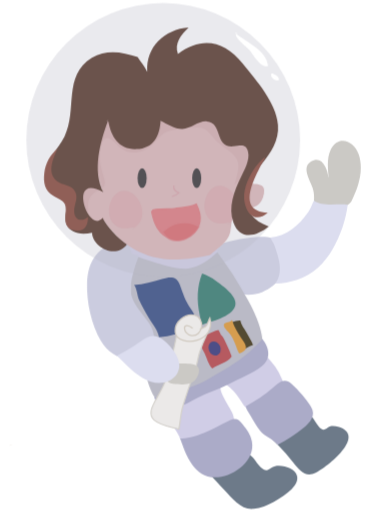
t = 0.00 s
t = 0.60 s: frame unchanged from t = 0.00 s, image omitted
t = 1.20 s: frame unchanged from t = 0.00 s, image omitted
t = 1.80 s: frame unchanged from t = 0.00 s, image omitted
t = 2.40 s: frame unchanged from t = 0.00 s, image omitted
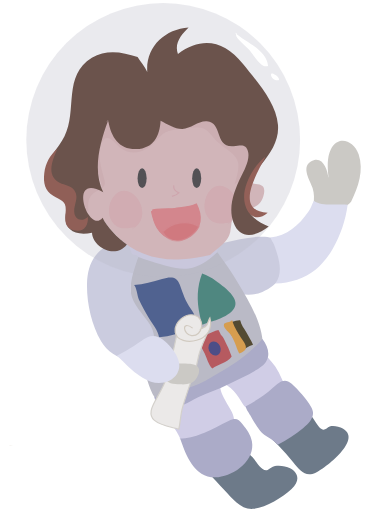
t = 3.00 s

The animated SVG that drew these frames (rendered in a browser with its animation timeline set to each time). Animation: 2 CSS @keyframes rules; one cycle of 3.00 s.

<svg version="1.1" id="el_2R4dZG7zW" xmlns="http://www.w3.org/2000/svg" xmlns:xlink="http://www.w3.org/1999/xlink" x="0px" y="0px" viewBox="0 0 310 430" enable-background="new 0 0 310 430" xml:space="preserve"><style>@-webkit-keyframes el_dKN9Bi8HNI_U1cx6RSEp_Animation{0%{-webkit-transform: translate(178.25601196289062px, 247.5470199584961px) rotate(0deg) translate(-178.25601196289062px, -247.5470199584961px);transform: translate(178.25601196289062px, 247.5470199584961px) rotate(0deg) translate(-178.25601196289062px, -247.5470199584961px);}10%{-webkit-transform: translate(178.25601196289062px, 247.5470199584961px) rotate(-8deg) translate(-178.25601196289062px, -247.5470199584961px);transform: translate(178.25601196289062px, 247.5470199584961px) rotate(-8deg) translate(-178.25601196289062px, -247.5470199584961px);}20%{-webkit-transform: translate(178.25601196289062px, 247.5470199584961px) rotate(0deg) translate(-178.25601196289062px, -247.5470199584961px);transform: translate(178.25601196289062px, 247.5470199584961px) rotate(0deg) translate(-178.25601196289062px, -247.5470199584961px);}30%{-webkit-transform: translate(178.25601196289062px, 247.5470199584961px) rotate(-8deg) translate(-178.25601196289062px, -247.5470199584961px);transform: translate(178.25601196289062px, 247.5470199584961px) rotate(-8deg) translate(-178.25601196289062px, -247.5470199584961px);}40%{-webkit-transform: translate(178.25601196289062px, 247.5470199584961px) rotate(0deg) translate(-178.25601196289062px, -247.5470199584961px);transform: translate(178.25601196289062px, 247.5470199584961px) rotate(0deg) translate(-178.25601196289062px, -247.5470199584961px);}50%{-webkit-transform: translate(178.25601196289062px, 247.5470199584961px) rotate(-8deg) translate(-178.25601196289062px, -247.5470199584961px);transform: translate(178.25601196289062px, 247.5470199584961px) rotate(-8deg) translate(-178.25601196289062px, -247.5470199584961px);}60%{-webkit-transform: translate(178.25601196289062px, 247.5470199584961px) rotate(0deg) translate(-178.25601196289062px, -247.5470199584961px);transform: translate(178.25601196289062px, 247.5470199584961px) rotate(0deg) translate(-178.25601196289062px, -247.5470199584961px);}70%{-webkit-transform: translate(178.25601196289062px, 247.5470199584961px) rotate(-8deg) translate(-178.25601196289062px, -247.5470199584961px);transform: translate(178.25601196289062px, 247.5470199584961px) rotate(-8deg) translate(-178.25601196289062px, -247.5470199584961px);}80%{-webkit-transform: translate(178.25601196289062px, 247.5470199584961px) rotate(0deg) translate(-178.25601196289062px, -247.5470199584961px);transform: translate(178.25601196289062px, 247.5470199584961px) rotate(0deg) translate(-178.25601196289062px, -247.5470199584961px);}90%{-webkit-transform: translate(178.25601196289062px, 247.5470199584961px) rotate(-8deg) translate(-178.25601196289062px, -247.5470199584961px);transform: translate(178.25601196289062px, 247.5470199584961px) rotate(-8deg) translate(-178.25601196289062px, -247.5470199584961px);}100%{-webkit-transform: translate(178.25601196289062px, 247.5470199584961px) rotate(0deg) translate(-178.25601196289062px, -247.5470199584961px);transform: translate(178.25601196289062px, 247.5470199584961px) rotate(0deg) translate(-178.25601196289062px, -247.5470199584961px);}}@keyframes el_dKN9Bi8HNI_U1cx6RSEp_Animation{0%{-webkit-transform: translate(178.25601196289062px, 247.5470199584961px) rotate(0deg) translate(-178.25601196289062px, -247.5470199584961px);transform: translate(178.25601196289062px, 247.5470199584961px) rotate(0deg) translate(-178.25601196289062px, -247.5470199584961px);}10%{-webkit-transform: translate(178.25601196289062px, 247.5470199584961px) rotate(-8deg) translate(-178.25601196289062px, -247.5470199584961px);transform: translate(178.25601196289062px, 247.5470199584961px) rotate(-8deg) translate(-178.25601196289062px, -247.5470199584961px);}20%{-webkit-transform: translate(178.25601196289062px, 247.5470199584961px) rotate(0deg) translate(-178.25601196289062px, -247.5470199584961px);transform: translate(178.25601196289062px, 247.5470199584961px) rotate(0deg) translate(-178.25601196289062px, -247.5470199584961px);}30%{-webkit-transform: translate(178.25601196289062px, 247.5470199584961px) rotate(-8deg) translate(-178.25601196289062px, -247.5470199584961px);transform: translate(178.25601196289062px, 247.5470199584961px) rotate(-8deg) translate(-178.25601196289062px, -247.5470199584961px);}40%{-webkit-transform: translate(178.25601196289062px, 247.5470199584961px) rotate(0deg) translate(-178.25601196289062px, -247.5470199584961px);transform: translate(178.25601196289062px, 247.5470199584961px) rotate(0deg) translate(-178.25601196289062px, -247.5470199584961px);}50%{-webkit-transform: translate(178.25601196289062px, 247.5470199584961px) rotate(-8deg) translate(-178.25601196289062px, -247.5470199584961px);transform: translate(178.25601196289062px, 247.5470199584961px) rotate(-8deg) translate(-178.25601196289062px, -247.5470199584961px);}60%{-webkit-transform: translate(178.25601196289062px, 247.5470199584961px) rotate(0deg) translate(-178.25601196289062px, -247.5470199584961px);transform: translate(178.25601196289062px, 247.5470199584961px) rotate(0deg) translate(-178.25601196289062px, -247.5470199584961px);}70%{-webkit-transform: translate(178.25601196289062px, 247.5470199584961px) rotate(-8deg) translate(-178.25601196289062px, -247.5470199584961px);transform: translate(178.25601196289062px, 247.5470199584961px) rotate(-8deg) translate(-178.25601196289062px, -247.5470199584961px);}80%{-webkit-transform: translate(178.25601196289062px, 247.5470199584961px) rotate(0deg) translate(-178.25601196289062px, -247.5470199584961px);transform: translate(178.25601196289062px, 247.5470199584961px) rotate(0deg) translate(-178.25601196289062px, -247.5470199584961px);}90%{-webkit-transform: translate(178.25601196289062px, 247.5470199584961px) rotate(-8deg) translate(-178.25601196289062px, -247.5470199584961px);transform: translate(178.25601196289062px, 247.5470199584961px) rotate(-8deg) translate(-178.25601196289062px, -247.5470199584961px);}100%{-webkit-transform: translate(178.25601196289062px, 247.5470199584961px) rotate(0deg) translate(-178.25601196289062px, -247.5470199584961px);transform: translate(178.25601196289062px, 247.5470199584961px) rotate(0deg) translate(-178.25601196289062px, -247.5470199584961px);}}#el_2R4dZG7zW *{-webkit-animation-duration: 3s;animation-duration: 3s;-webkit-animation-play-state: running;animation-play-state: running;-webkit-animation-timing-function: cubic-bezier(0, 0, 1, 1);animation-timing-function: cubic-bezier(0, 0, 1, 1);}#el_w1dsbvOw-H{fill: #CBC9C5;}#el_SMMYUv8jSN{fill: #CBCCDF;}#el_YSfe63Z2eF{fill: #DCDDEF;}#el_cj3RSSrH3z{fill: #C1B49A;}#el_lEibiWxxkP{fill: #6D7A89;}#el_Tl2FiTjy6R{fill: #6D7A89;}#el_PKwcgrozte{fill: #D0CDE6;}#el_ijN8M77zUn{fill: #D0CDE6;}#el_pgKUnCUaE9{fill: none;}#el_u6sGRIaFBI{fill: #BABAC6;}#el_7ytiAI8MPC{fill: #506290;}#el_UZgJbwcwKp{fill: #4F8780;}#el_Od6PytOE8l{fill: #B65A60;}#el_LbfdJUgIwN{fill: #534A32;}#el_MHKPxM18EWI{fill: #D69D4F;}#el_JzN0yoWonJa{fill: #ABABC8;}#el_WbmENBpRmse{fill: #EBE9E8;stroke: #D3D0CB;}#el_yVf_HFDf0dj{fill: #EBE9E8;stroke: #D1CAC0;}#el_oQebNwIaV19{fill: #CBCCDF;}#el_o0Bf0B7Dl6J{fill: #CBC9C5;}#el_QMB8NEfZPcj{fill: #DCDDEF;}#el_Sxxj9_4of_P{fill: #DBB4B4;}#el_Rd5FK8IIK54{fill: #ABABC8;}#el_Ddio7GQVfZe{fill: #ABABC8;}#el_V6TGD6GQZvC{fill: #272525;}#el_8EEq54eW3EB{fill: none;}#el_akLKE4uS3CS{opacity: 0.2;fill: #DC6C7C;}#el_2YorOjjXw6x{fill: #DE7074;stroke: #DE7074;}#el_HYo3IFymMAB{opacity: 0.6;fill: #D95256;stroke: #DE7074;}#el_JrQwbWa501s{opacity: 0.2;fill: #DC6C7C;}#el_iQGDV5RKY1m{opacity: 0.3;fill: none;stroke: #D06879;}#el_P3gNXtBWJiU{opacity: 0.8;fill: #D3A6A7;}#el_WTD1bSKB4Zu{fill: #492818;}#el_Gy1qv1xh2TJ{fill: #492818;}#el_8EVAw912mpr{fill: #492818;}#el_1RNwvMixrvy{fill: #492818;}#el_CJDx7B66u2d{fill: #492818;}#el_AMsamvhKeN1{fill: #492818;}#el_iepaNqvxnJ8{fill: #833A29;}#el_aITBOVwa-hi{fill: #7F3928;}#el_eLrsLRZBaxf{fill: #272525;}#el_Cibf4s1vFO3{opacity: 0.3;fill: #BABAC6;}#el_C89ooN6BFZV{fill: #FFFFFF;}#el_OZXgiQV4mDZ{fill: #FFFFFF;}#el_MxoC8Dj3zAq{-webkit-transform: matrix(0.9288, -0.3706, 0.3706, 0.9288, -95.6349, 87.6379);transform: matrix(0.9288, -0.3706, 0.3706, 0.9288, -95.6349, 87.6379);fill: #4D4E87;}#el_dKN9Bi8HNI_U1cx6RSEp{-webkit-transform: translate(178.25601196289062px, 247.5470199584961px) rotate(0deg) translate(-178.25601196289062px, -247.5470199584961px);transform: translate(178.25601196289062px, 247.5470199584961px) rotate(0deg) translate(-178.25601196289062px, -247.5470199584961px);}#el_2R4dZG7zW:hover #el_dKN9Bi8HNI_U1cx6RSEp{-webkit-animation-name: el_dKN9Bi8HNI_U1cx6RSEp_Animation;animation-name: el_dKN9Bi8HNI_U1cx6RSEp_Animation;}</style>
<g id="el_dKN9Bi8HNI_U1cx6RSEp" data-animator-group="true" data-animator-type="1"><g id="el_dKN9Bi8HNI">
	<path d="M275.79,149.241c-0.576-7.064-5.024-19.434-14.632-13.693c-8.31,4.965-0.592,16.028,1.445,22.285&#10;&#9;&#9;c1.509,4.637,1.363,9.19,0.762,13.971c11.717,3.59,22.342,7.82,31.586-2.424c6.19-12.266,10.81-26.372,6.334-39.85&#10;&#9;&#9;c-3.742-11.269-17.146-16.766-23.395-4.094c-3.425,6.945-2.572,15.355-2.008,22.809" id="el_w1dsbvOw-H"/>
	<path d="M178.816,205.675c0.16,5.578,0.34,11.194,1.533,16.665c1.195,5.475,3.424,10.755,7.017,15.099&#10;&#9;&#9;c3.72,4.5,8.777,7.805,14.444,9.256c6.182,1.581,12.754,0.895,18.632-1.505c6.281-2.565,11.781-7.008,15.761-12.491&#10;&#9;&#9;c3.53-4.865,6.097-10.841,6.022-16.94c-0.06-4.997-2.146-9.681-6.214-12.675c-4.392-3.23-10.092-4.148-15.416-4.275&#10;&#9;&#9;c-6.381-0.152-12.763,0.822-19.01,2.035c-6.34,1.231-12.618,2.776-18.885,4.338c-1.482,0.368-2.963,0.74-4.444,1.112" id="el_SMMYUv8jSN"/>
	<path d="M227.119,199.449c13.935-1.248,24.216-10.536,31.918-21.666c2.029-2.933,2.982-6.159,4.66-9.303&#10;&#9;&#9;c7.105,5.339,20.344,2.269,28.367,3.455c-1.753,13.069-5.899,25.365-12.498,36.96c-6.686,11.749-16.846,21.919-29.985,26.004&#10;&#9;&#9;c-6.547,2.035-11.378,2.961-18.183,3.228c6.747-9.565,2.87-21.19-0.827-31.69C229.597,203.674,228.274,202.141,227.119,199.449&#10;&#9;&#9;C227.037,199.678,227.25,199.241,227.119,199.449" id="el_YSfe63Z2eF"/>
</g></g>
<path d="M10.93,373.708c-1.342,0.188-2.681,0.354-4,0.668" id="el_cj3RSSrH3z"/>
<path d="M160.262,386.249c0.344-0.049,1.67-0.214,1.084-0.263c11.054,7.318,18.104,16.235,27.3,25.786&#10;&#9;c6.591,6.844,14.058,17.006,24.747,15.631c10.823-1.393,23.707-9.314,31.569-16.576c8.515-7.865,5.362-16.363-5.701-18.939&#10;&#9;c-2.719-0.633-5.453-0.836-8.228-0.365c-2.824,0.48-3.855,2.324-6.192,3.184c-4.929,1.811-9.435-7.299-12.641-10.58&#10;&#9;c-3.996-4.09-9.662-9.098-12.143-14.295c-7.104,1.713-15.128,6.51-21.679,9.869c-4.361,2.234-7.998,3.902-12.588,5.27&#10;&#9;c-2.742,0.816-1.073,0.411-3.748-1.565" id="el_lEibiWxxkP"/>
<path d="M220.08,360.923c9.702,8.533,18.354,17.541,26.399,27.645c5.158,6.479,10.006,12.705,18.74,8.529&#10;&#9;c9.644-4.607,43.544-31.547,18.803-38.637c-2.182-0.625-4.866-0.951-7.053-0.248c-1.797,0.578-3.539,2.961-5.501,2.736&#10;&#9;c-3.442-0.393-7.075-8.145-9.173-10.641c-3.498-4.164-6.085-12.922-11.977-14.098c-3.378,4.623-7.671,8.326-12.268,11.797&#10;&#9;c-2.934,2.215-5.98,4.262-9.022,6.318c-2.504,1.691-7.275,6.938-10.277,6.701" id="el_Tl2FiTjy6R"/>
<path d="M125.896,318.173c11.707-2.98,22.435-6.814,33.441-12.174c11.553-5.623,22.191-12.924,33.093-19.795&#10;&#9;c4.665-2.939,9.112-6.367,13.911-9.047c2.44,2.447,3.571,6.379,6.092,8.994c2.844,2.951,5.414,6.09,8.129,9.166&#10;&#9;c4.99,5.646,10.059,10.666,13.678,17.482c1.735,3.266,3.032,6.736,4.654,10.057c-5.365,2.686-10.146,5.979-14.728,9.988&#10;&#9;c-3.858,3.377-8.563,9.242-13.716,10.266c-3.897,0.771-5.879-2.947-7.757-5.941c-2.578-4.113-5.32-8.029-8.948-11.172&#10;&#9;c-1.58-1.369-6.252-5.551-8.143-2.783c-2.216,3.246,2.893,11.59,4.25,14.236c2.211,4.307,7.115,10.395,6.704,15.635&#10;&#9;c-0.375,4.781-6.246,7.047-9.708,8.729c-9.543,4.635-19.331,8.689-29.545,11.273c-1.078,0.271-2.16,0.537-3.241,0.801&#10;&#9;c0.065-1.809-1.839-4.002-2.642-5.559c-1.039-2.018-1.89-4.027-3.134-5.928c-2.192-3.348-4.382-6.701-6.509-10.088&#10;&#9;c-4.328-6.896-8.015-14.17-11.247-21.727c-0.883-2.062-1.418-4.277-2.298-6.336c-0.93-2.176-2.358-3.773-2.118-6.311" id="el_PKwcgrozte"/>
<path d="M132.346,207.292c9.658,4.944,18.184,4.09,28.381,0.975c4.001-1.223,21.678-9.105,22.058-0.232&#10;&#9;c0.427,9.971-13.726,18.527-21.609,20.99c-12.876,4.025-28.05,1.439-39.951-4.48c-10.815-5.381-15.933-13.727-15.944-25.7&#10;&#9;c-0.002-1.275,0.032-2.552,0.065-3.826c6.134,5.533,13.749,10.218,21.943,11.804c3.75,0.727,5.448,1.438,7.589,4.558&#10;&#9;c1.801,2.626,3.543,3.774,6.744,4.325c2.543,0.438,5.528,0.625,7.918-0.529c1.167-0.564,2.156-1.371,2.854-2.471&#10;&#9;c0.206-0.324,1.19-3.564,1.152-3.56c-3.554,0.515-7.175,1.522-10.784,1.899c-3.855,0.402-6.694-1.379-10.166-1.502" id="el_ijN8M77zUn"/>
<path d="M113.266,249.374c0.058,0.02,0.217-0.43,0.333-1" id="el_pgKUnCUaE9"/>
<path d="M113.513,214.827c-6.613,21.197-3.975,40.652,0.136,62.111c1.826,9.531,4.053,18.951,6.559,28.324&#10;&#9;c2.521,9.436,4.455,20.5,9.892,28.783c6.263,9.543,15.683,4.672,23.747,0.254c2.217-0.059,3.211-3.025,5.02-3.801&#10;&#9;c2.36-1.012,5.494-0.201,7.943-0.902c3.707-1.062,9.635-2.688,12.662-4.826c-0.428-1.039-0.729-2.107-0.908-3.211&#10;&#9;c17.811-2.451,40.747-6.836,42.15-28.875c1.226-19.248-11.423-39.373-20.893-55.285c-5.258-8.838-11.164-17.221-17.225-25.521&#10;&#9;c-7.016,6.209-14.379,12.414-24.042,13.525c-10.221,1.176-20.88-2.525-30.514-5.512&#10;&#9;C123.137,218.371,118.312,216.647,113.513,214.827" id="el_u6sGRIaFBI"/>
<path d="M112.599,239.374c8.222-0.602,15.685-2.816,23.571-5.053c6.691-1.898,12.111-2.721,14.81,4.686&#10;&#9;c2.732,7.496,4.737,13.951,9.415,20.576c4.063,5.756,5.423,10.17-0.774,15.037c-7.314,5.744-16.958,7.705-25.972,8.705&#10;&#9;c-1.02-6.141-5.254-10.701-8.355-15.871c-3.228-5.381-6.042-10.604-8.724-16.17C115.447,248.954,114.606,240.593,112.599,239.374" id="el_7ytiAI8MPC"/>
<path d="M169.801,229.71c-4.392,11.211-4.548,22.775-2.075,34.512c0.593,2.812,1.204,5.756,2.255,8.438&#10;&#9;c8.041-2.756,24.238-6.383,27.513-15.381c2.981-8.191-10.528-17.262-16.015-21.365C177.621,233.03,174.284,231.417,169.801,229.71" id="el_UZgJbwcwKp"/>
<path d="M164.266,281.374c1.86,5.482,5.467,10.539,7.797,15.814c1.879,4.256,2.969,8.932,6.277,12.387&#10;&#9;c4.863-3.711,12.612-4.838,16.292-10.201c-1.239-3.264-2.399-6.523-4.054-9.699c-1.118-2.148-3.07-7.18-4.923-8.355&#10;&#9;c-0.511-1.42-1.423-2.848-2.122-4.227c-3.175,0.75-6.604,2.488-9.622,3.938c-3.091,1.48-7.497,2.387-9.979,4.344" id="el_Od6PytOE8l"/>
<path d="M188.266,273.042c0.025-0.225,0.482-0.646,0.325-1.232c1.441,3.982,5.419,8.504,7.775,12.41&#10;&#9;c2.143,3.551,3.674,7.434,5.548,11.021c3.642-2.006,6.726-4.389,10.642-5.59c-1.505-3.766-3.788-7.139-5.624-10.596&#10;&#9;c-1.584-2.982-4.535-6.496-5.049-9.963c-4.553-0.25-8.175,2.193-12.038,3.852" id="el_LbfdJUgIwN"/>
<path d="M195.266,269.374c0.718,3.707,3.837,8.633,5.734,11.93c1.524,2.648,5.229,6.801,5.554,9.887&#10;&#9;c0.368,3.506-2.823,4.377-5.565,5.717c-2.819-5.549-3.936-11.361-7.748-16.486c-1.354-1.818-6.25-5.457-5.02-8.018&#10;&#9;c1.076-2.24,5.294-1.258,6.711-3.695" id="el_MHKPxM18EWI"/>
<path d="M129.554,333.188c1.693,6.752,3.284,10.649,11.614,10.589c8.561-0.064,17.787-6.338,25.281-10.037&#10;&#9;c8.129-4.012,17-6.738,25.062-10.889c8.784-4.521,20.512-9.109,28.37-15.277c8.377-6.574,6.151-15.724,0.585-22.937&#10;&#9;c-8.688,10.07-21.203,19.87-32.79,26.245c-6.78,3.732-13.275,8.111-20.233,11.482c-6.254,3.027-12.897,4.285-19.465,6.309&#10;&#9;c-6.588,2.031-11.12,5.804-18.093,5.044" id="el_JzN0yoWonJa"/>
<g id="el_TtciZxsiu1F">
	<path stroke-miterlimit="10" d="M148.492,278.122c0.199-0.057,0.373,0.197,0.624-0.24&#10;&#9;&#9;c-2.662,13.492-5.465,27.465-9.669,40.568c-2.146,6.686-5.956,12.396-9.236,18.541c-2.654,4.973-5.699,11.395-0.679,15.889&#10;&#9;&#9;c5.147,4.607,14.276,5.766,20.704,7.629c1.293-5.572,1.343-11.309,2.759-16.85c1.343-5.25,3.173-10.447,4.806-15.586&#10;&#9;&#9;c1.731-5.457,3.684-10.963,5.856-16.299c2.118-5.201,2.337-10.646,4.071-15.963c1.682-5.154,3.961-10.615,6.307-15.492&#10;&#9;&#9;c-3.518,1.906-9.324,2.564-13.134,2.258c-4.085-0.326-10.618-5.689-13.925-2.955" id="el_WbmENBpRmse"/>
	<path stroke-miterlimit="10" d="M161.842,275.591c-9.744-7.191-8.161,5.604-0.896,6.229&#10;&#9;&#9;c9.678,0.832,11.807-14.525,2.51-17.045c-7.624-2.066-16.807,5.498-16.314,13.395c0.535,8.566,11.646,9.477,18.033,7.637&#10;&#9;&#9;c8.948-2.58,13.559-9.844,11.162-18.816c-1.27,1.857-1.415,4.127-2.662,6.035c-1.516,2.316-3.75,2.236-5.799,3.959" id="el_yVf_HFDf0dj"/>
</g>
<path d="M106.596,201.042c0,0-0.514-0.971-0.705-1.219c2.508,3.491,2.922,8.061,4.387,11.977&#10;&#9;c1.295,3.461,3.933,1.045,6.068,3.854c-2.742,7.506-7.429,21.242-6.484,29.387c0.863,7.449,5.398,13.346,9.904,19.043&#10;&#9;c4.217,5.328,9.166,11.211,9.655,18.303c0.459,6.65-3.598,12.354-9.159,15.629c-13.447,7.922-28.18,1.004-35.447-11.535&#10;&#9;c-8.123-14.014-12.186-32.773-11.693-48.871c0.25-8.16,2.104-16.539,7.225-23.086c5.023-6.422,12.429-9.939,19.953-12.572&#10;&#9;c1.93-0.674,3.875-1.297,5.82-1.921c0.443,0.151-0.006,0.2-0.023,0.513" id="el_oQebNwIaV19"/>
<path d="M146.262,305.042c7.882,0.959,26.789-2.734,19.438,11.676c-2.664,5.223-7.443,6.221-12.887,6.127&#10;&#9;c-3.693-0.064-11.911,0.172-13.389-4.303c-1.394-4.221,4.071-9.666,6.506-12.5" id="el_o0Bf0B7Dl6J"/>
<path d="M98.596,298.542c4.929-2.637,9.826-5.32,14.516-8.365c3.543-2.301,6.94-5.15,10.795-6.924&#10;&#9;c7.728-3.555,14.604,2.51,19.439,8.123c5.166,5.996,10.229,14.809,5.436,22.475c-4.594,7.348-14.23,9.24-22.037,6.701&#10;&#9;c-10.16-3.305-18.266-11.877-25.717-19.139c-0.979-0.955-1.955-1.914-2.932-2.871" id="el_QMB8NEfZPcj"/>
<path d="M89.096,100.485c0.214,0.27-0.486-0.322-0.636-0.921c-10.882,10.021-8.322,35.745-5.273,48.585&#10;&#9;c1.001,4.214,2.847,7.785,2.507,12.246c-19.436-17.222-23.067,17.48-9.801,25.594c3.89,2.379,7.201,0.604,10.261-2.32&#10;&#9;c15.786,23.588,37.54,35.855,66.508,34.125c8.052-0.48,15.978-2.034,23.866-3.65c6.148-5.836,14.806-10.428,16.889-19.191&#10;&#9;c2.141-9.005-0.425-17.361,11.216-18.963c8.804-1.211,15.124-2.95,17.107-13.229c2.353-12.186-10.702-5.506-15.697-11.519&#10;&#9;c-3.132-3.77,0.6-10.056,1.679-13.984c1.438-5.232,1.616-9.734-0.592-14.777c-5.02-0.365-11.902,1.535-16.623-0.168&#10;&#9;c-5.612-2.025-6.162-8.134-7.426-13.158c-1.404-5.584-3.471-11.067-10.264-10.69c-5.574,0.31-9.693,5.313-15.213,6.112&#10;&#9;c-4.926,0.714-10.02-0.796-14.129-3.4c-3.779-2.395-8.287-8.139-12.418-3.318c-3.427,3.998-0.485,11.215-3.258,15.819&#10;&#9;c-2.684,4.456-8.189,7.229-13.187,5.804c-4.658-1.326-12.335-5.977-15.16-9.915c-3.828-5.337-2.985-10.743-10.847-11.98&#10;&#9;c-0.865,1.579-1.801,3.229-2.457,4.979" id="el_Sxxj9_4of_P"/>
<path d="M151.274,368.046c5.237,15.195,12.55,34.793,32.161,32.744c14.024-1.465,31.175-14.342,28.183-30.061&#10;&#9;c-1.058-5.551-4.253-9.809-7.68-14.115c-4.159-5.225-5.927-5.695-11.955-3.016c-7.015,3.119-13.563,7.32-20.691,10.146&#10;&#9;c-5.442,2.158-14.415,5.289-20.367,4.285c-0.036,0.174,0.171-0.031,0.35-0.289" id="el_Rd5FK8IIK54"/>
<path d="M206.583,341.237c8.322-4.602,15.674-9.117,22.685-15.504c5.123-4.668,9.734-8.797,15.778-3.305&#10;&#9;c5.767,5.242,12.172,12.518,16.217,19.184c4.513,7.438-0.654,13.074-6.427,17.93c-6.929,5.828-13.485,9.897-21.545,13.981&#10;&#9;c-3.869-4.766-10.865-6.687-14.644-11.478c-3.174-4.023-5.891-8.812-8.406-13.281C209.056,346.657,206.158,342.591,206.583,341.237" id="el_Ddio7GQVfZe"/>
<ellipse cx="119.384" cy="149.606" rx="3.8" ry="8.314" id="el_V6TGD6GQZvC"/>
<path d="M111.846,193.292c-4.434,1.109-8.527,0.894-10.912-3.557c-2.697-5.03-1.793-12.458,2.534-16.319&#10;&#9;c9.51-8.485,22.149,5.315,15.394,15.069c-2.287,3.302-5.863,5.156-9.516,6.557" id="el_8EEq54eW3EB"/>
<path d="M193.432,186.571c-5.928,1.25-12.613,2.26-17.365-2.421&#10;&#9;c-5.187-5.11-5.377-13.983-2.231-20.188c8.729-17.223,27.009-3.193,25.932,11.713c-0.445,6.162-3.614,10.318-9.058,12.938" id="el_akLKE4uS3CS"/>
<path stroke-miterlimit="10" d="M128.004,176.561c1.186-1.206,15.299-1.017,18.746-1.491&#10;&#9;c6.326-0.868,12.361-0.875,18.227-3.661c4.988,9.706,4.803,20.023-5.026,26.728c-9.819,6.697-21.819,3.076-27.829-6.711&#10;&#9;c-2.646-4.307-3.864-9.221-4.859-14.123" id="el_2YorOjjXw6x"/>
<path stroke-miterlimit="10" d="M137.271,194.353&#10;&#9;c7.521-7.849,20.528-9.935,29.978-4.013c-6.599,11.071-22.701,18.178-30.719,4.384" id="el_HYo3IFymMAB"/>
<path d="M113.209,190.643c-5.928,1.25-12.613,2.259-17.364-2.421&#10;&#9;c-5.187-5.109-5.377-13.982-2.231-20.188c8.729-17.224,27.008-3.193,25.932,11.714c-0.445,6.16-3.615,10.317-9.058,12.938" id="el_JrQwbWa501s"/>
<path stroke-miterlimit="10" d="M145.978,155.734c-0.409,2.842,1.715,5.219,4.203,6.196&#10;&#9;c-1.515,1.602-3.596,2.391-5.699,3.014" id="el_iQGDV5RKY1m"/>
<path d="M197.096,154.792c0.483-1.703,0.969-3.406,1.424-5.117c1.598-6.008,3.422-12.774-0.863-18.091&#10;&#9;c-4.698-5.829-12.128-8.997-17.146-14.64c-4.41-4.957-6.787-9.698-14.098-9.896c-7.808-0.211-16.971,0.938-24.545,2.889&#10;&#9;c-6.553,1.688-9.794,8.083-14.792,12.154c-7.686,6.26-17.392,8.374-25.733,2.125c-3.875-2.902-10.779-13.271-15.127-5.781&#10;&#9;c-4.895,8.43-1.855,20.531,0.571,29.213c0.714,2.553,2.151,5.936,0.724,8.485c-1.297,2.315-4.63,3.339-6.783,4.605&#10;&#9;c-6.926,4.072-7.143,9.799-6.389,17.038c-1.821-0.874-3.33-3.222-4.187-5.01c-3.604-7.525-0.94-15.809,3.237-22.432&#10;&#9;c0.645-1.098,1.281-2.206,1.832-3.354c3.679-7.657,3.756-16.654,4.81-24.927c0.837-6.57,1.743-22.915,9.722-25.534&#10;&#9;c6.923-2.273,13.484,9.867,17.171,13.903c5.329,5.836,11.021,7.8,17.306,2.14c4.951-4.459,8.252-11.018,14.355-14.117&#10;&#9;c6.158-3.129,14.277-2.729,20.973-2.521c18.205,0.567,37.616,7.707,49.314,22.324c11.666,14.576,0.444,28.003-12.025,36.793" id="el_P3gNXtBWJiU"/>
<g id="el_-BdK42WrlIX">
	<g id="el_FyJxXTPguLP">
		<g id="el_mQneFH995g9">
			<path d="M233.517,104.824c1.078,13.017-6.046,23.414-13.824,33.115c-18.492,16.718-20.091,43.011,6.028,52.197&#10;&#9;&#9;&#9;&#9;c-9.901,8.187-24.075,11.984-29.572-3.199c-4.745-13.093,0.629-26.746,6.32-38.413c2.776-5.695,7.543-14.396,5.945-21.007&#10;&#9;&#9;&#9;&#9;c-1.741-7.204-6.153-5.256-12.071-4.713c-16.522,1.526-8.776-19.726-22.54-20.923c-7.023-0.61-13.394,6.239-20.593,6.337&#10;&#9;&#9;&#9;&#9;c-6.526,0.09-12.706-3.982-18.306-6.869c-0.686,12.821-5.967,23.412-20.302,23.823c-14.696,0.42-21.195-10.309-23.581-23.25&#10;&#9;&#9;&#9;&#9;c-0.148-0.055-0.286-0.09-0.414-0.125c0.154-0.435,0.318-0.859,0.473-1.284l-2.544,2.024c0.83-0.394,1.207-0.902,2.071-0.74&#10;&#9;&#9;&#9;&#9;c-6.576,17.956-13.054,41.254-3.885,59.592c-30.774-17.19-12.226,36.16-0.546,21.515c2.963,6.877,13.234,17.63,20.382,22.429&#10;&#9;&#9;&#9;&#9;c-9.126,12.25-28.585,2.862-29.265-9.873c-19.32,3.938-27.287-7.582-19.125-24.711c0.142,0.182,0.2,0.161,0.184-0.073&#10;&#9;&#9;&#9;&#9;c-0.04-0.019-0.07-0.047-0.109-0.065c0.083-0.178,0.166-0.356,0.259-0.535c-0.172,0.122-0.285,0.282-0.348,0.479&#10;&#9;&#9;&#9;&#9;c-9.395-5.49-21.375-12.277-20.311-24.815c1.009-11.735,11.276-21.192,16.346-31.269C65.099,92.816,52.599,63.419,77.17,48.5&#10;&#9;&#9;&#9;&#9;c12.209-7.409,25.645-4.971,38.428-0.668c2.637,4.228,6.034,8.054,8.12,12.502C122.25,39.5,138.385,24.45,158.449,23.062&#10;&#9;&#9;&#9;&#9;c-5.979,5.773-12.3,13.402-8.953,22.165c20.165-14.887,38.915-11.099,54.504,8.314C215.352,67.675,231.97,86.122,233.517,104.824&#10;&#9;&#9;&#9;&#9;z" id="el_WTD1bSKB4Zu"/>
			<path d="M88.535,102.536l2.544-2.024c-0.155,0.424-0.319,0.849-0.473,1.284&#10;&#9;&#9;&#9;&#9;C89.742,101.633,89.365,102.142,88.535,102.536z" id="el_Gy1qv1xh2TJ"/>
			<path d="M86.78,161.415c0.26,0.218,0.251,0.228-0.028,0.03c-0.01-0.02-0.021-0.039-0.031-0.058&#10;&#9;&#9;&#9;&#9;C86.741,161.396,86.761,161.406,86.78,161.415z" id="el_8EVAw912mpr"/>
			<path d="M58.5,170.073c-0.093,0.179-0.176,0.357-0.259,0.535c-0.03-0.019-0.06-0.028-0.089-0.057&#10;&#9;&#9;&#9;&#9;C58.215,170.355,58.328,170.195,58.5,170.073z" id="el_1RNwvMixrvy"/>
			<path d="M58.351,170.674c0.016,0.234-0.042,0.255-0.184,0.073c0.028-0.05,0.046-0.089,0.074-0.139&#10;&#9;&#9;&#9;&#9;C58.281,170.626,58.311,170.655,58.351,170.674z" id="el_CJDx7B66u2d"/>
			<path d="M58.241,170.608c-0.028,0.049-0.046,0.089-0.074,0.139c-0.01-0.02-0.031-0.048-0.051-0.077&#10;&#9;&#9;&#9;&#9;c0.009-0.04,0.018-0.079,0.036-0.119C58.182,170.581,58.211,170.589,58.241,170.608z" id="el_AMsamvhKeN1"/>
		</g>
	</g>
	<path d="M222.567,131.78c-3.726,3.164-6.908,6.686-9.536,10.811c-5.181,8.134-9.613,18.475-7.358,28.246&#10;&#9;&#9;c2.504,10.841,10.472,15.637,19.246,7.756c-28.657-1.238-9.002-32.793-2.335-46.162" id="el_iepaNqvxnJ8"/>
	<path d="M48.879,123.65c-4.176,9.229-11,23.39,1.239,29.829c4.411,2.32,9.479,1.959,12.544,6.609&#10;&#9;&#9;c3.842,5.83-0.576,11.325-0.342,17.422c0.276,7.238,6.248,9.209,11.5,4.621c0.521,7.325-3.52,13.117-11.593,11.172&#10;&#9;&#9;c-9.091-2.19-7.265-9.953-6.987-17.006c0.312-7.904-4.694-8.236-10.553-11.857c-7.021-4.338-8.426-11.158-7.496-19.016&#10;&#9;&#9;c1.02-8.609,4.724-15.173,11.227-20.784" id="el_aITBOVwa-hi"/>
</g>
<ellipse cx="165.231" cy="149.606" rx="3.8" ry="8.314" id="el_eLrsLRZBaxf"/>
<circle cx="137.096" cy="117.472" r="115" id="el_Cibf4s1vFO3"/>
<path d="M197.263,27.374c8.893,7.777,26.746,14.315,27.926,27.927c-5.812,2.647-12.488-9.756-15.688-13.415&#10;&#9;c-2.197-2.512-14.936-12.226-10.237-14.012" id="el_C89ooN6BFZV"/>
<path d="M228.763,61.374c2.108,1.131,5.88,2.68,5.637,5.805c-1.94,0.818-4.228-0.359-5.597-1.8&#10;&#9;c-1.045-1.1-2.104-4.481,0.626-3.838" id="el_OZXgiQV4mDZ"/>
<ellipse cx="180.262" cy="292.71" rx="5.001" ry="6.062" id="el_MxoC8Dj3zAq"/>
</svg>